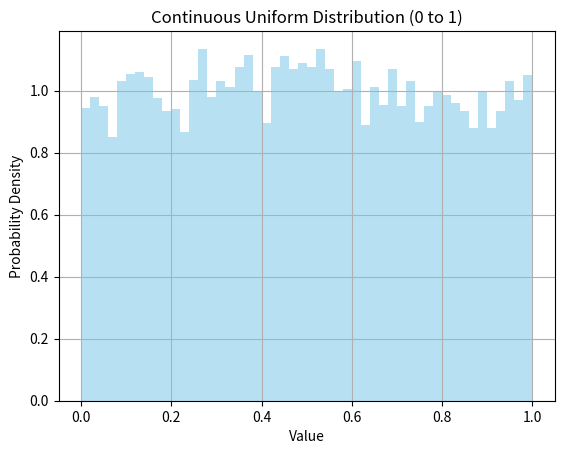

Source code (Python):
import numpy as np
import matplotlib.pyplot as plt

# Continuous uniform from 0 to 1
samples = np.random.uniform(0, 1, 10000)

plt.hist(samples, bins=50, density=True, alpha=0.6, color='skyblue')
plt.title("Continuous Uniform Distribution (0 to 1)")
plt.xlabel("Value")
plt.ylabel("Probability Density")
plt.grid(True)
plt.show()
